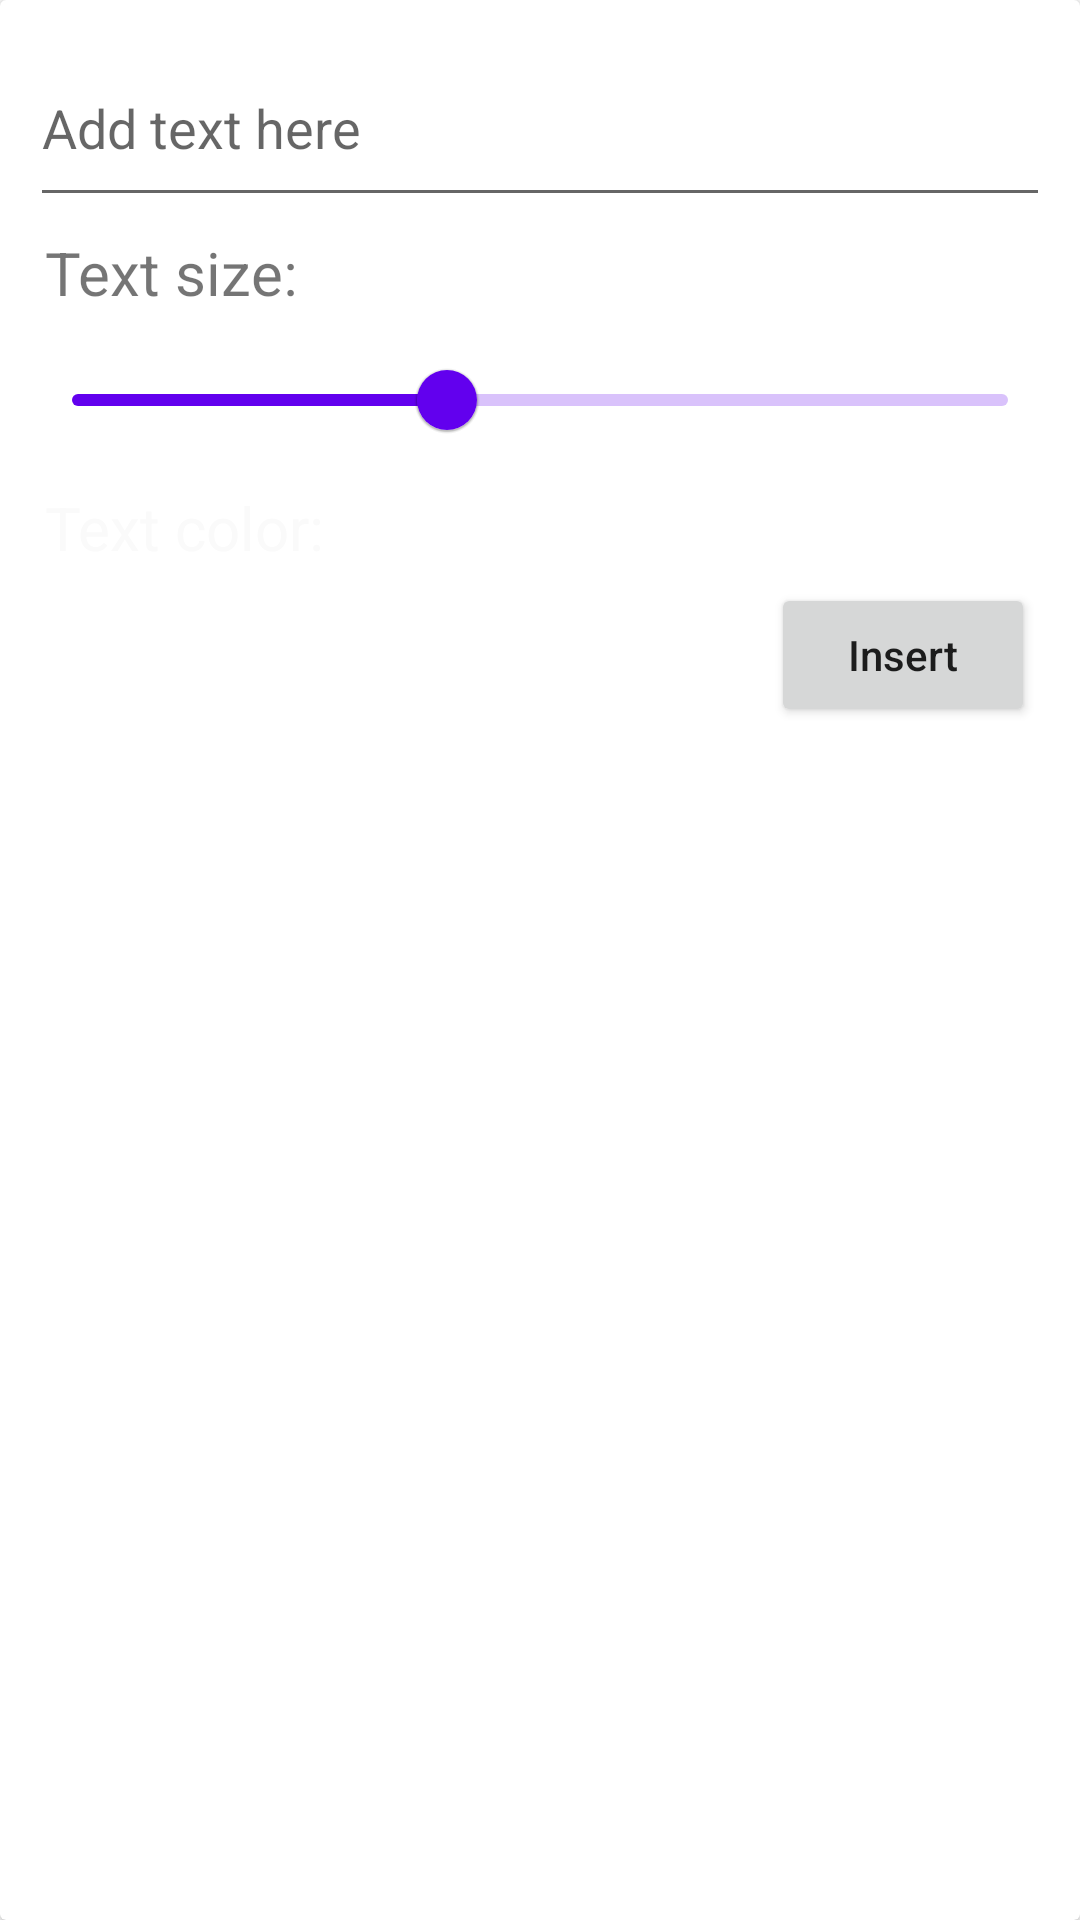

Reconstruct the res/layout file that produces this screen, plus the resources it refers to.
<!-- AndroidManifest.xml: application theme Theme.MemeFactoryMine -->
<!-- res/layout/dialog_insert.xml -->
<?xml version="1.0" encoding="utf-8"?>
<androidx.cardview.widget.CardView xmlns:android="http://schemas.android.com/apk/res/android"
    xmlns:app="http://schemas.android.com/apk/res-auto"
    xmlns:tools="http://schemas.android.com/tools"
    android:layout_width="match_parent"
    android:layout_height="wrap_content"
    android:layout_marginHorizontal="6dp">

    <RelativeLayout
        android:layout_width="match_parent"
        android:layout_height="wrap_content"
        android:padding="10dp">

        <EditText
            android:id="@+id/etInsertText"
            android:layout_width="match_parent"
            android:layout_height="wrap_content"
            android:hint="Add text here"
            android:maxLines="3"
            android:lines="2"
            />


        <TextView
            android:id="@+id/tvSliderTextSize"
            android:layout_width="wrap_content"
            android:layout_height="wrap_content"
            android:layout_below="@id/etInsertText"
            android:layout_marginStart="5dp"
            android:layout_marginTop="5dp"
            android:text="Text size:"
            android:textSize="20sp" />

        <com.google.android.material.slider.Slider
            android:id="@+id/sliderTextSize"
            android:layout_width="match_parent"
            android:layout_height="wrap_content"
            android:layout_below="@id/tvSliderTextSize"
            android:layout_marginTop="5dp"
            android:value="20"
            android:valueFrom="0"
            android:valueTo="50" />

        <TextView
            android:id="@+id/tvTextColor"
            android:layout_width="wrap_content"
            android:layout_height="wrap_content"
            android:layout_below="@id/sliderTextSize"
            android:layout_marginStart="5dp"
            android:layout_marginTop="5dp"
            android:text="Text color:"
            android:textColor="@color/white"
            android:textSize="20sp" />

        <androidx.recyclerview.widget.RecyclerView
            android:id="@+id/rvDialogInsertTextColorPicker"
            android:layout_width="match_parent"
            android:layout_height="wrap_content"
            android:layout_below="@id/tvTextColor"
            android:layout_marginTop="5dp"
            android:orientation="horizontal"
            app:layoutManager="androidx.recyclerview.widget.LinearLayoutManager"
            tools:listitem="@layout/rv_silgle_item_color_pallete" />

        <androidx.appcompat.widget.AppCompatButton
            android:id="@+id/btInsertText"
            android:layout_width="wrap_content"
            android:layout_height="wrap_content"
            android:layout_below="@id/rvDialogInsertTextColorPicker"
            android:layout_alignParentEnd="true"
            android:layout_marginEnd="5dp"
            android:drawableLeft="@drawable/ic_baseline_text_fields_24"
            android:text="Insert"
            android:textAllCaps="false" />
    </RelativeLayout>
</androidx.cardview.widget.CardView>
<!-- res/layout/rv_silgle_item_color_pallete.xml (included above) -->
<?xml version="1.0" encoding="utf-8"?>
<androidx.constraintlayout.widget.ConstraintLayout xmlns:android="http://schemas.android.com/apk/res/android"
    android:layout_width="wrap_content"
    android:layout_height="wrap_content"
    xmlns:app="http://schemas.android.com/apk/res-auto"
    android:layout_margin="5dp">

    <View
        android:id="@+id/viewAdapterNoteColor"
        android:layout_width="30dp"
        android:layout_height="30dp"
        android:background="@drawable/circle"
        app:layout_constraintTop_toTopOf="parent"
        app:layout_constraintStart_toStartOf="parent"
        />

</androidx.constraintlayout.widget.ConstraintLayout>
<!-- resources referenced by this layout -->
<resources>
  <color name="white">#FAFAFA</color>
  <style name="Theme.MemeFactoryMine" parent="Theme.MaterialComponents.DayNight.NoActionBar">
          
          <item name="colorPrimary">@color/purple_500</item>
          <item name="colorPrimaryVariant">@color/purple_700</item>
          <item name="colorOnPrimary">@color/white</item>
          
          <item name="colorSecondary">@color/teal_200</item>
          <item name="colorSecondaryVariant">@color/teal_700</item>
          <item name="colorOnSecondary">@color/black</item>
          
          <item name="android:statusBarColor" tools:targetApi="l">@color/black</item>
          <item name="drawerArrowStyle">@style/DrawerIcon</item>
  
          
      </style>
  <color name="purple_500">#FF6200EE</color>
  <color name="purple_700">#FF3700B3</color>
  <color name="teal_200">#7A7E7D</color>
  <color name="teal_700">#FF018786</color>
  <color name="black">#FF000000</color>
  <style name="DrawerIcon" parent="Widget.AppCompat.DrawerArrowToggle">
          <item name="color">@color/white</item>
      </style>
</resources>
